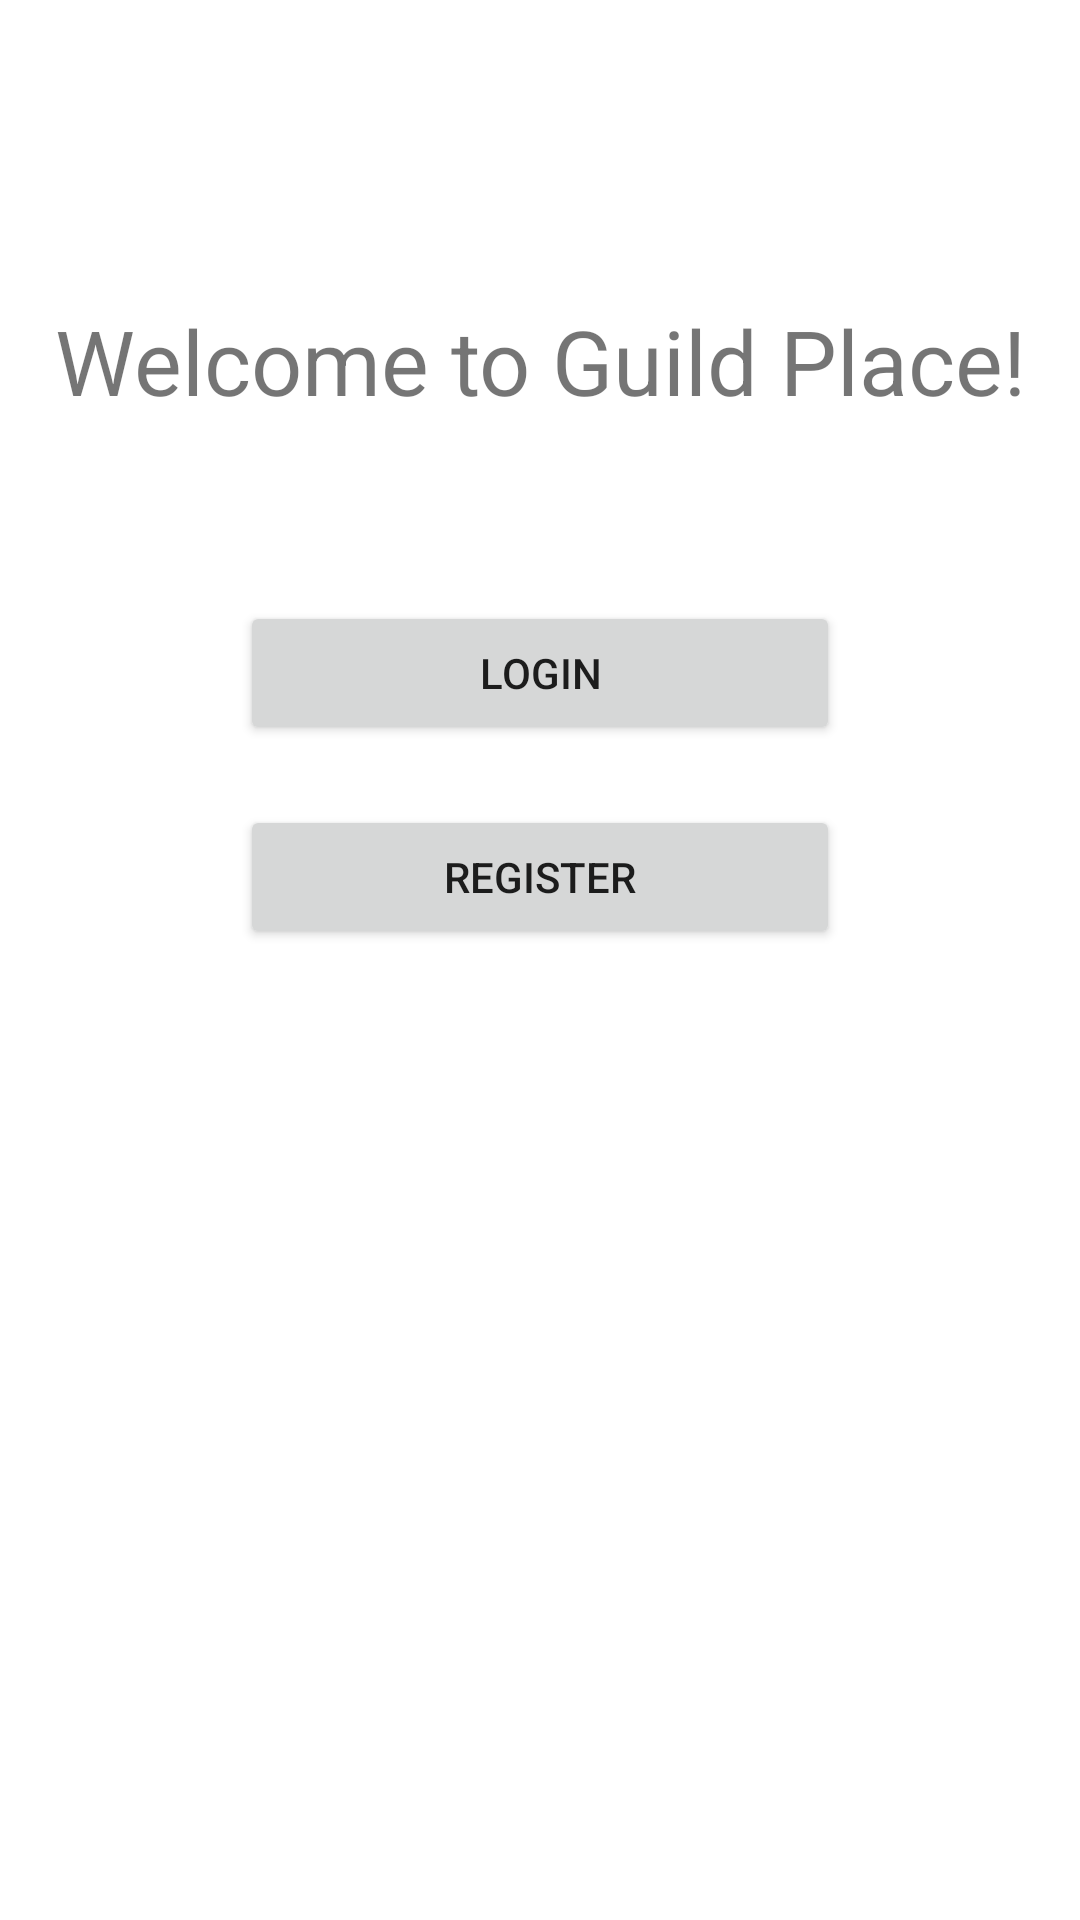

Reconstruct the res/layout file that produces this screen, plus the resources it refers to.
<!-- AndroidManifest.xml: application theme Theme.GuildPlace2 -->
<!-- res/layout/activity_main.xml -->
<?xml version="1.0" encoding="utf-8"?>
<androidx.constraintlayout.widget.ConstraintLayout xmlns:android="http://schemas.android.com/apk/res/android"
    xmlns:app="http://schemas.android.com/apk/res-auto"
    xmlns:tools="http://schemas.android.com/tools"
    android:layout_width="match_parent"
    android:layout_height="match_parent"
    tools:context=".activities.MainActivity">

    <TextView
        android:id="@+id/textView"
        android:layout_width="wrap_content"
        android:layout_height="wrap_content"
        android:layout_marginBottom="400dp"
        android:text="@string/welcome_to_guild_place"
        app:layout_constraintBottom_toBottomOf="parent"
        app:layout_constraintLeft_toLeftOf="parent"
        app:layout_constraintRight_toRightOf="parent"
        app:layout_constraintTop_toTopOf="parent"
        android:textSize="30sp"/>

    <Button
        android:id="@+id/buttonLoginRedirect"
        android:layout_width="wrap_content"
        android:layout_height="wrap_content"
        android:layout_marginTop="60dp"
        android:width="200dp"
        android:text="@string/login_redirect"
        app:layout_constraintEnd_toEndOf="parent"
        app:layout_constraintStart_toStartOf="parent"
        app:layout_constraintTop_toBottomOf="@+id/textView"
        />

    <Button
        android:id="@+id/buttonRegisterRedirect"
        android:layout_width="wrap_content"
        android:layout_height="wrap_content"
        android:width="200dp"
        android:text="@string/register_redirect"
        android:layout_marginTop="20dp"
        app:layout_constraintEnd_toEndOf="parent"
        app:layout_constraintStart_toStartOf="parent"
        app:layout_constraintTop_toBottomOf="@+id/buttonLoginRedirect"
        />

</androidx.constraintlayout.widget.ConstraintLayout>
<!-- resources referenced by this layout -->
<resources>
  <string name="login_redirect">Login</string>
  <string name="register_redirect">Register</string>
  <string name="welcome_to_guild_place">Welcome to Guild Place!</string>
  <style name="Theme.GuildPlace2" parent="Theme.MaterialComponents.DayNight.NoActionBar">
          
          <item name="colorPrimary">@color/purple_500</item>
          <item name="colorPrimaryVariant">@color/purple_700</item>
          <item name="colorOnPrimary">@color/white</item>
          
          <item name="colorSecondary">@color/teal_200</item>
          <item name="colorSecondaryVariant">@color/teal_700</item>
          <item name="colorOnSecondary">@color/black</item>
          
          <item name="android:statusBarColor" tools:targetApi="l">?attr/colorPrimaryVariant</item>
          
      </style>
  <!-- not gathered from this repository: default colours our renderer supplied (Android Studio template values) -->
  <color name="purple_500">#FF6200EE</color>
  <color name="purple_700">#FF3700B3</color>
  <color name="teal_200">#FF03DAC5</color>
  <color name="teal_700">#FF018786</color>
  <color name="black">#FF000000</color>
  <color name="white">#FFFFFFFF</color>
</resources>
